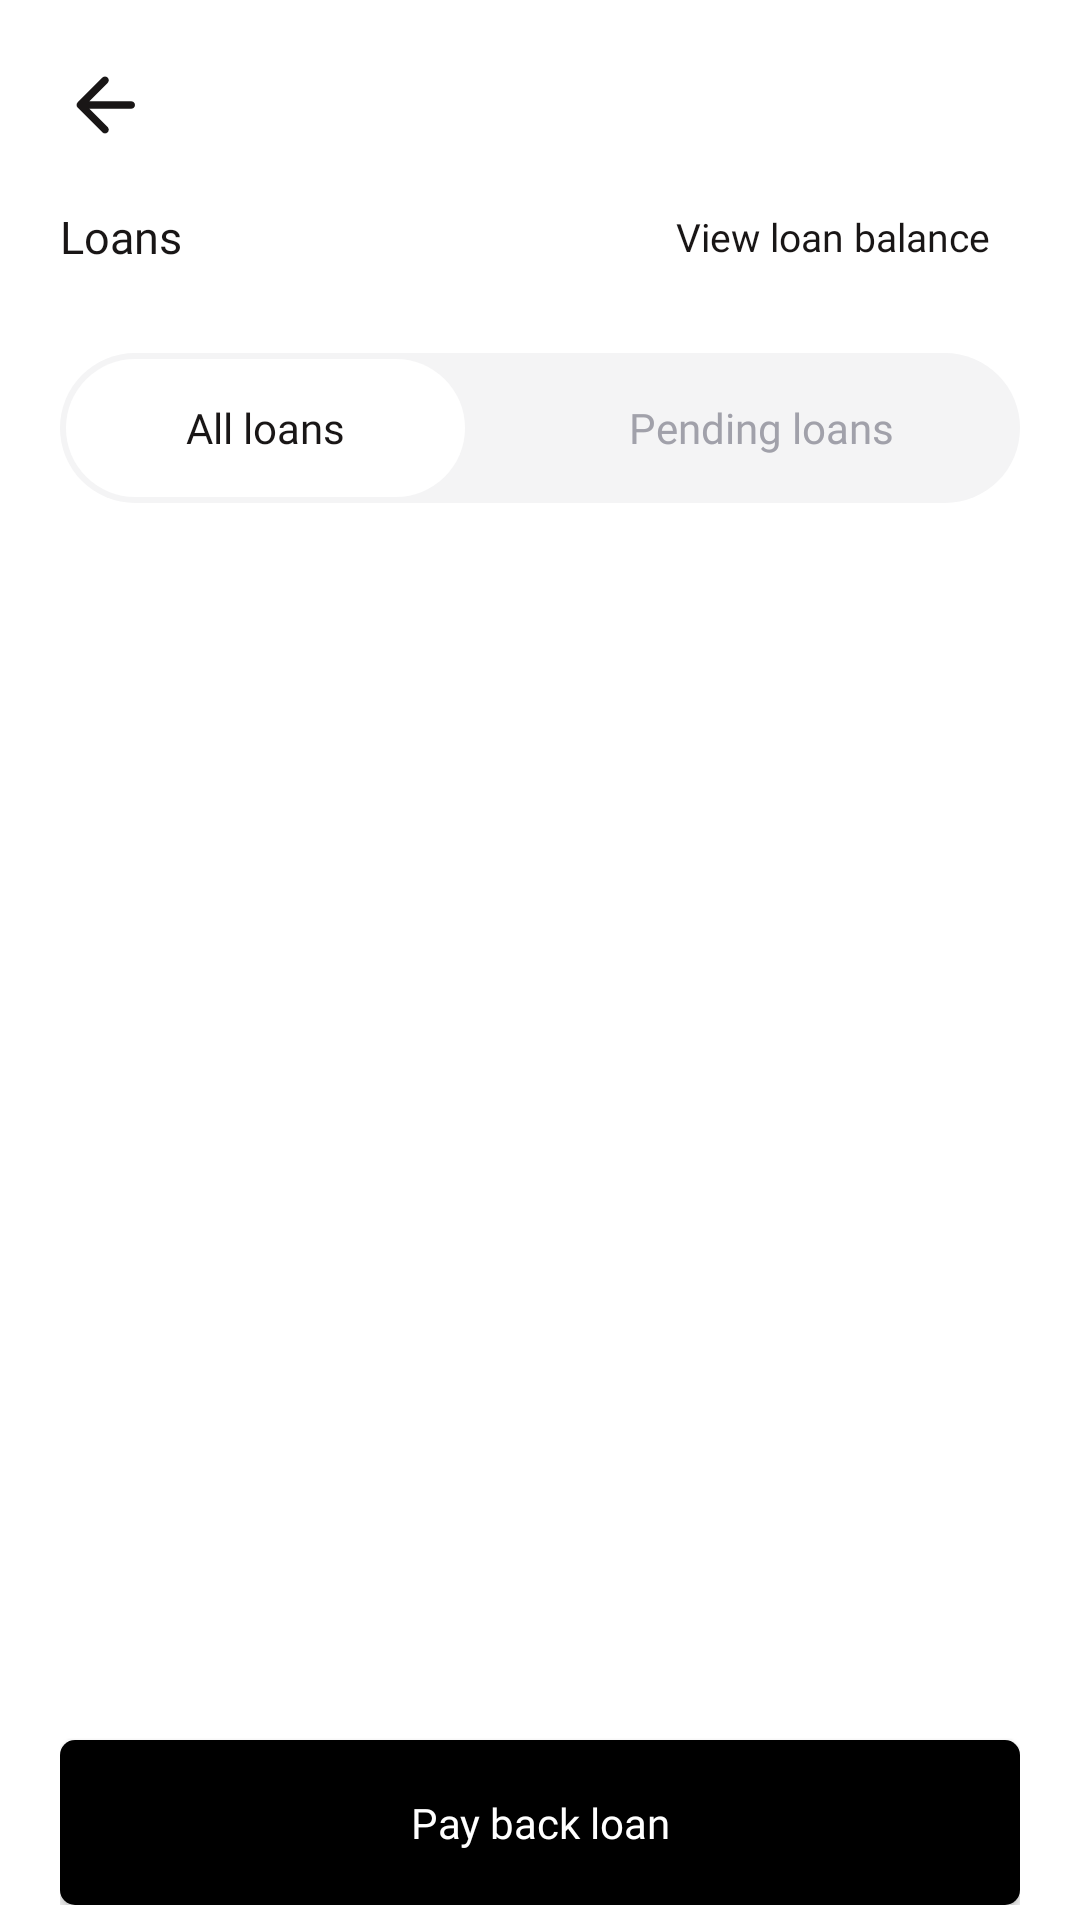

Write the Android layout XML for this screen, with the resource values it uses.
<!-- AndroidManifest.xml: application theme Theme.Hifi -->
<!-- res/layout/fragment_loans.xml -->
<?xml version="1.0" encoding="utf-8"?>
<FrameLayout xmlns:android="http://schemas.android.com/apk/res/android"
    xmlns:app="http://schemas.android.com/apk/res-auto"
    xmlns:tools="http://schemas.android.com/tools"
    android:layout_width="match_parent"
    android:layout_height="match_parent"
    tools:context=".LoansFragment"
    android:background="@color/white">

    <RelativeLayout
        android:layout_width="match_parent"
        android:layout_height="match_parent"
        android:paddingTop="20dp"
        android:paddingLeft="20dp"
        android:paddingRight="20dp"
        android:paddingBottom="5dp">

        <LinearLayout
            android:layout_width="match_parent"
            android:layout_height="wrap_content"
            android:orientation="vertical"
            android:layout_marginBottom="90dp"
            android:id="@+id/first">
            <ImageView
                android:layout_width="30dp"
                android:layout_height="30dp"
                android:src="@drawable/arrow_left"/>


            <RelativeLayout
                android:layout_width="match_parent"
                android:layout_height="wrap_content"
                android:layout_marginTop="10dp">
                <TextView
                    android:layout_width="wrap_content"
                    android:layout_height="wrap_content"
                    android:text="Loans"
                    android:textSize="15dp"
                    android:layout_centerVertical="true"
                    android:layout_alignParentLeft="true"
                    android:fontFamily="@font/clashdisplaysemibold"
                    android:textColor="#191616"/>

                <TextView
                    android:id="@+id/viewLoanBalance"
                    android:layout_width="wrap_content"
                    android:layout_height="wrap_content"
                    android:layout_alignParentRight="true"
                    android:layout_centerVertical="true"
                    android:fontFamily="@font/clashdisplayregular"
                    android:padding="10dp"
                    android:text="View loan balance"
                    android:textColor="#191616"
                    android:textSize="13dp" />
            </RelativeLayout>

            <RelativeLayout
                android:layout_width="match_parent"
                android:layout_height="50dp"
                android:padding="2dp"
                android:layout_marginTop="20dp"
                android:layout_marginBottom="20dp"
                android:background="@drawable/corner_grey">

                <TextView
                    android:id="@+id/allLoans"
                    android:layout_width="wrap_content"
                    android:layout_height="match_parent"
                    android:layout_alignParentStart="true"
                    android:layout_centerVertical="true"
                    android:background="@drawable/corner_white"
                    android:fontFamily="@font/clashdisplaymedium"
                    android:gravity="center"
                    android:paddingLeft="40dp"
                    android:paddingRight="40dp"
                    android:text="All loans"
                    android:textColor="#191616" />

                <TextView
                    android:id="@+id/pendingLoans"
                    android:layout_width="wrap_content"
                    android:layout_height="match_parent"
                    android:layout_alignParentEnd="true"
                    android:layout_centerVertical="true"
                    android:fontFamily="@font/clashdisplaymedium"
                    android:gravity="center"
                    android:paddingLeft="40dp"
                    android:paddingRight="40dp"
                    android:text="Pending loans"
                    android:textColor="#A1A1AA" />
            </RelativeLayout>

            <LinearLayout
                android:layout_width="wrap_content"
                android:layout_height="wrap_content"
                android:orientation="vertical"
                android:gravity="center"
                android:padding="10dp"
                android:id="@+id/noLoan"
                android:visibility="gone"
                android:layout_gravity="center">
                <ImageView
                    android:layout_width="30dp"
                    android:layout_height="30dp"
                    android:src="@drawable/notification"
                    app:tint="#A1A1AA" />
                <TextView
                    android:layout_width="wrap_content"
                    android:layout_height="wrap_content"
                    android:text="You currently have no loan"
                    android:textColor="#A1A1AA"
                    android:textSize="12dp"
                    android:padding="10dp"
                    android:fontFamily="@font/clashdisplaymedium"/>
            </LinearLayout>

            <ListView
                android:layout_width="match_parent"
                android:layout_height="match_parent"
                android:id="@+id/listAllLoans"
                android:visibility="visible"/>

            <ListView
                android:layout_width="match_parent"
                android:layout_height="match_parent"
                android:id="@+id/listPendingLoans"
                android:visibility="gone"/>


        </LinearLayout>

        <Button
            android:id="@+id/payBack"
            android:layout_width="match_parent"
            android:layout_height="55dp"
            android:layout_alignParentBottom="true"
            android:layout_marginTop="40dp"
            android:background="@drawable/button_black"
            android:clickable="true"
            android:fontFamily="@font/clashdisplaybold"
            android:text="Pay back loan"
            android:textAllCaps="false"
            android:textColor="#ffffff" />


    </RelativeLayout>

</FrameLayout>
<!-- resources referenced by this layout -->
<resources>
  <!-- drawable arrow_left (drawable) -->
  <vector android:autoMirrored="true" android:height="24dp"
      android:tint="#191616" android:viewportHeight="24"
      android:viewportWidth="24" android:width="24dp" xmlns:android="http://schemas.android.com/apk/res/android">
      <path android:fillColor="@android:color/white" android:pathData="M19,11H7.83l4.88,-4.88c0.39,-0.39 0.39,-1.03 0,-1.42 -0.39,-0.39 -1.02,-0.39 -1.41,0l-6.59,6.59c-0.39,0.39 -0.39,1.02 0,1.41l6.59,6.59c0.39,0.39 1.02,0.39 1.41,0 0.39,-0.39 0.39,-1.02 0,-1.41L7.83,13H19c0.55,0 1,-0.45 1,-1s-0.45,-1 -1,-1z"/>
  </vector>
  <!-- drawable button_black (drawable) -->
  <?xml version="1.0" encoding="utf-8"?>
  <shape xmlns:android="http://schemas.android.com/apk/res/android">
      <corners
          android:radius="5dp"/>
  
      <solid
          android:color="@color/black"/>
  
  </shape>
  <!-- drawable corner_grey (drawable) -->
  <?xml version="1.0" encoding="utf-8"?>
  <shape xmlns:android="http://schemas.android.com/apk/res/android">
      <corners
          android:radius="50dp"/>
      <solid
          android:color="#F4F4F5"/>
  
  </shape>
  <!-- drawable corner_white (drawable) -->
  <?xml version="1.0" encoding="utf-8"?>
  <shape xmlns:android="http://schemas.android.com/apk/res/android">
      <corners
          android:radius="50dp"/>
      <solid
          android:color="#FFFFFF"/>
  
  </shape>
  <!-- drawable notification: png bitmap (drawable, 1266 bytes) -->
  <style name="Theme.Hifi" parent="Theme.AppCompat.Light.NoActionBar">
          
          <item name="colorPrimary">@color/purple_500</item>
          <item name="colorPrimaryVariant">@color/purple_700</item>
          <item name="colorOnPrimary">@color/white</item>
          
          <item name="colorSecondary">@color/teal_200</item>
          <item name="colorSecondaryVariant">@color/teal_700</item>
          <item name="colorOnSecondary">@color/black</item>
          
          <item name="android:statusBarColor" tools:targetApi="l">?attr/colorPrimaryVariant</item>
          <item name="android:allowBackup">false</item>
          
      </style>
  <!-- not gathered from this repository: default colours our renderer supplied (Android Studio template values) -->
  <color name="purple_500">#FF6200EE</color>
  <color name="purple_700">#FF3700B3</color>
  <color name="teal_200">#FF03DAC5</color>
  <color name="teal_700">#FF018786</color>
  <color name="black">#FF000000</color>
  <color name="white">#FFFFFFFF</color>
</resources>
